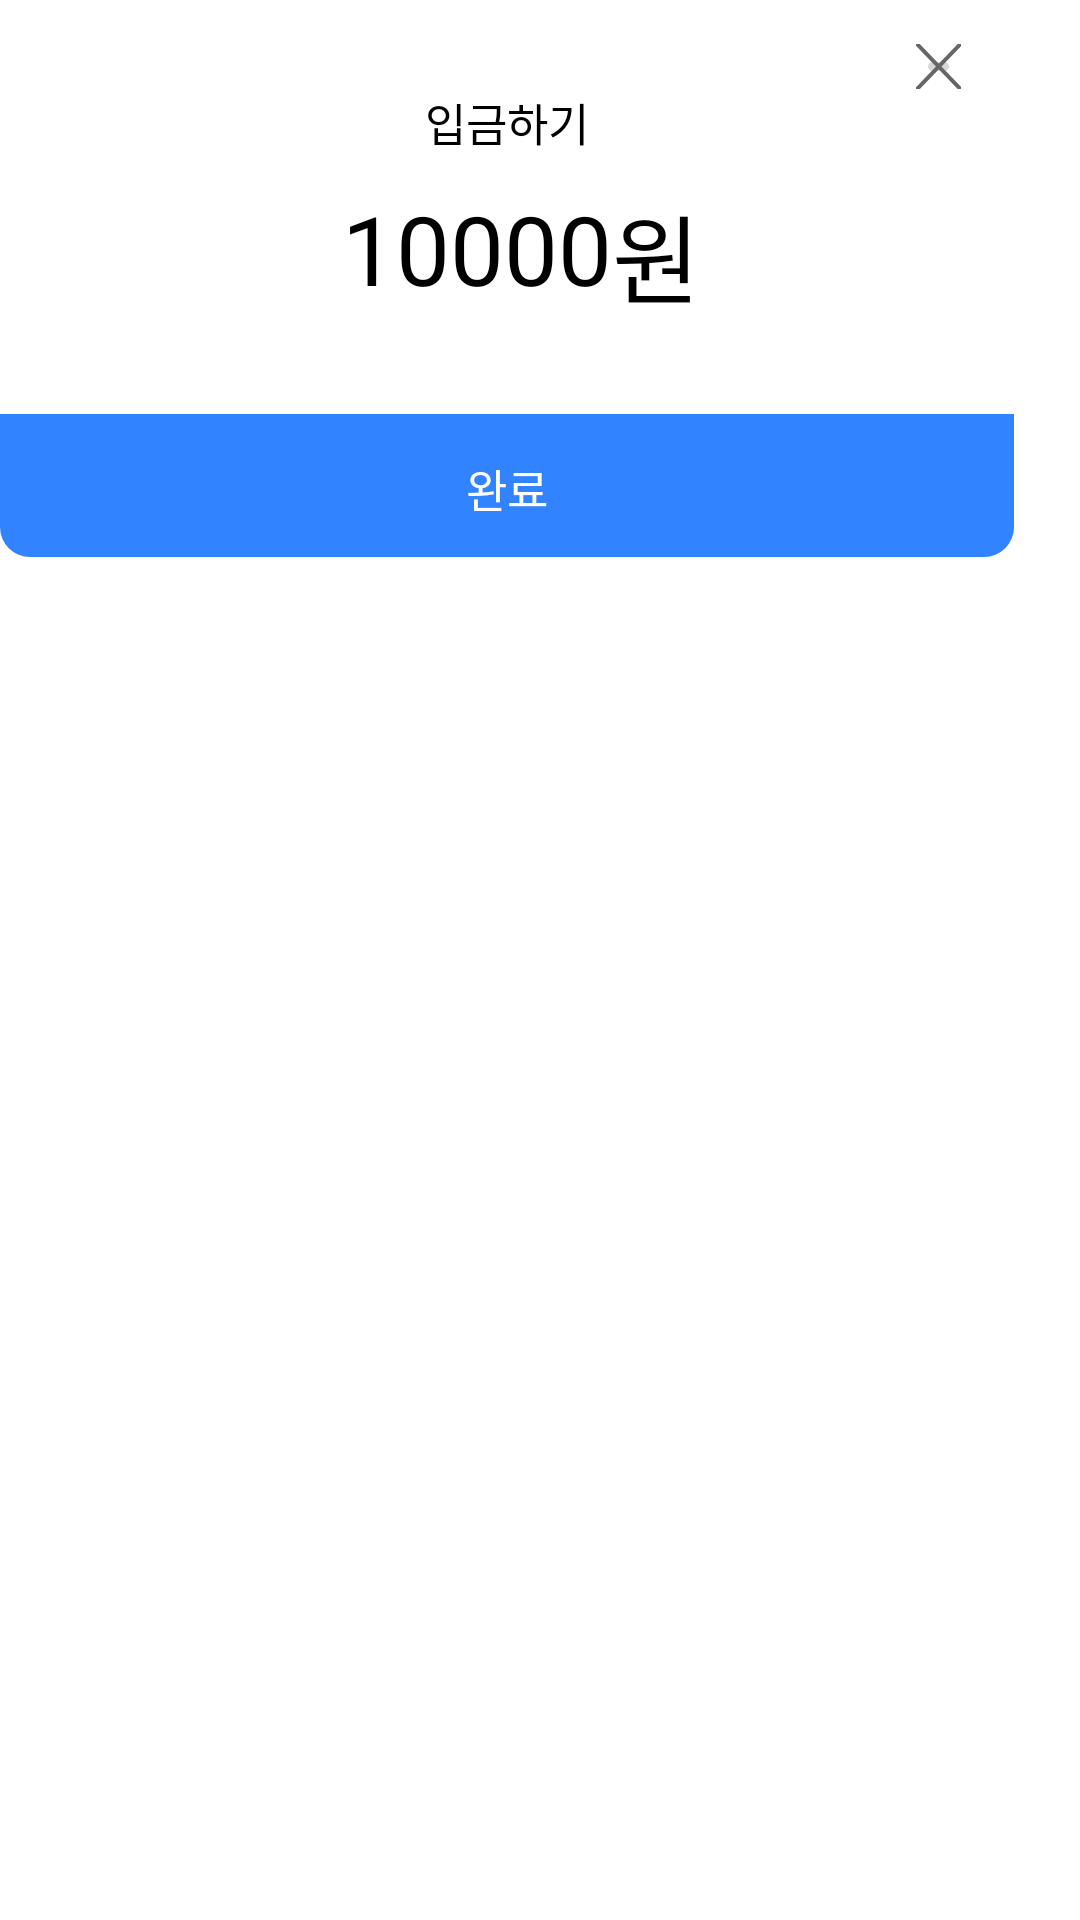

Produce the Android XML layout that renders to this screen, including the resource entries it uses.
<!-- AndroidManifest.xml: application theme MyCustomTheme -->
<!-- res/layout/custom_popup_deposit_real.xml -->
<?xml version="1.0" encoding="utf-8"?>
<LinearLayout
    xmlns:android="http://schemas.android.com/apk/res/android"
    xmlns:app="http://schemas.android.com/apk/res-auto"
    android:orientation="vertical"
    android:layout_width="wrap_content"
    android:layout_height="wrap_content"
    android:background="@android:color/transparent">
    <androidx.constraintlayout.widget.ConstraintLayout
        android:layout_width="338.14dp"
        android:layout_height="137.84dp"
        android:background="@drawable/popup_top"
        >
        <TextView
            android:id="@+id/deposit_title"
            android:layout_width="wrap_content"
            android:layout_height="wrap_content"
            android:text="입금하기"
            style="@style/popup_title_style"
            android:gravity="center"
            android:layout_marginTop="29.5dp"
            app:layout_constraintTop_toTopOf="parent"
            app:layout_constraintStart_toStartOf="parent"
            app:layout_constraintEnd_toEndOf="parent"/>
        <EditText
            android:id="@+id/price_text"
            android:layout_width="wrap_content"
            android:layout_height="wrap_content"
            android:layout_marginTop="9.73dp"
            android:layout_marginEnd="20dp"
            android:text="10000"
            android:inputType="number"
            style="@style/account_main_style"
            android:gravity="center"
            android:background="@null"
            app:layout_constraintTop_toBottomOf="@id/deposit_title"
            app:layout_constraintStart_toStartOf="parent"
            app:layout_constraintEnd_toEndOf="parent" />
        <TextView
            android:id="@+id/price_text_won"
            android:layout_width="wrap_content"
            android:layout_height="wrap_content"
            android:text="원"
            android:gravity="center"
            style="@style/account_main_style"
            app:layout_constraintTop_toTopOf="@id/price_text"
            app:layout_constraintStart_toEndOf="@id/price_text" />
        <ImageButton
            android:id="@+id/cancel_button"
            android:layout_width="15dp"
            android:layout_height="15dp"
            android:src="@drawable/x_icon"
            android:layout_marginEnd="17.56dp"
            android:layout_marginTop="14.5dp"
            app:layout_constraintTop_toTopOf="parent"
            app:layout_constraintEnd_toEndOf="parent"/>

    </androidx.constraintlayout.widget.ConstraintLayout>
    <androidx.constraintlayout.widget.ConstraintLayout
        android:layout_width="338.14dp"
        android:layout_height="47.66dp"
        android:background="@drawable/popup_bottom"
        >
        <TextView
            android:id="@+id/confirm_button"
            android:layout_width="wrap_content"
            android:layout_height="wrap_content"
            android:layout_marginTop="13.72dp"
            android:text="완료"
            android:background="@android:color/transparent"
            style="@style/submit_style"
            android:clickable="true"
            android:focusable="true"
            app:layout_constraintTop_toTopOf="parent"
            app:layout_constraintStart_toStartOf="parent"
            app:layout_constraintEnd_toEndOf="parent"/>

    </androidx.constraintlayout.widget.ConstraintLayout>
</LinearLayout>
<!-- resources referenced by this layout -->
<resources>
  <!-- drawable popup_bottom (drawable) -->
  <?xml version="1.0" encoding="utf-8"?>
  <shape xmlns:android="http://schemas.android.com/apk/res/android">
      <corners
          android:topLeftRadius="0dp"
          android:topRightRadius="0dp"
          android:bottomLeftRadius="10dp"
          android:bottomRightRadius="10dp" />
      <solid android:color="#3183FF" />
  </shape>
  <!-- drawable popup_top (drawable) -->
  <?xml version="1.0" encoding="utf-8"?>
  <shape xmlns:android="http://schemas.android.com/apk/res/android">
      <corners
          android:topLeftRadius="10dp"
          android:topRightRadius="10dp"
          android:bottomLeftRadius="0dp"
          android:bottomRightRadius="0dp" />
      <solid android:color="#FFFFFF" />
  </shape>
  <!-- drawable x_icon (drawable) -->
  <vector xmlns:android="http://schemas.android.com/apk/res/android"
      android:width="17dp"
      android:height="17dp"
      android:viewportWidth="17"
      android:viewportHeight="17">
    <path
        android:pathData="M1.079,16.273L15.538,1.273"
        android:strokeWidth="1.3"
        android:fillColor="#00000000"
        android:strokeColor="#666666"
        android:strokeLineCap="round"/>
    <path
        android:pathData="M1.62,1.273L16.079,16.273"
        android:strokeWidth="1.3"
        android:fillColor="#00000000"
        android:strokeColor="#666666"
        android:strokeLineCap="round"/>
  </vector>
  <style name="account_main_style">
          <item name="android:textSize">32sp</item>
          <item name="android:textColor">#000000</item>
          <item name="android:fontFamily">@font/inter_18pt_semibold</item>
      </style>
  <style name="popup_title_style">
          <item name="android:textSize">15sp</item>
          <item name="android:textColor">#000000</item>
          <item name="android:fontFamily">@font/inter_18pt_bold</item>
      </style>
  <style name="submit_style">
          <item name="android:textSize">15sp</item>
          <item name="android:textColor">#FFFFFF</item>
          <item name="android:fontFamily">@font/inter_18pt_semibold</item>
      </style>
  <style name="MyCustomTheme" parent="Theme.AppCompat.Light">
          
          <item name="android:background">#FFFFFF</item>
  
          
          <item name="android:textColor">#000000</item>
  
          
          <item name="colorPrimary">#6200EE</item>
          <item name="colorPrimaryDark">#3700B3</item>
          <item name="colorAccent">#03DAC5</item>
  
          
          <item name="android:textSize">16sp</item>
      </style>
</resources>
